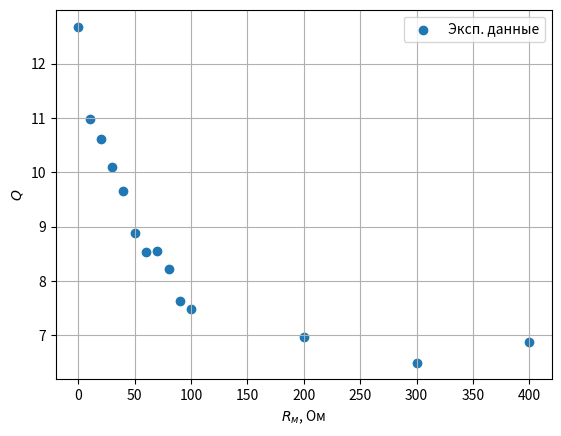

Python code for this plot: (Note: this script raises an exception after producing the figure.)
import matplotlib.pyplot as plt
import numpy as np

q = [
        12.6842,
        10.9845,
        10.6184,
        10.0980,
        9.6492 ,
        8.8831 ,
        8.5252 ,
        8.5426 ,
        8.2142 ,
        7.6239 ,
        7.4800 ,
        6.9632 ,
        6.4980 ,
        6.8674 
        ]

r = [
        0,
        10,
        20,
        30,
        40,
        50,
        60,
        70,
        80,
        90,
        100,
        200,
        300,
        400         ]

plt.xlabel(r"$R_м$, Ом")
plt.ylabel(r"$Q$")

plt.scatter(r, q, label='Эксп. данные')

plt.grid()
plt.legend()
plt.savefig("./img/q_r_plot.pdf")
